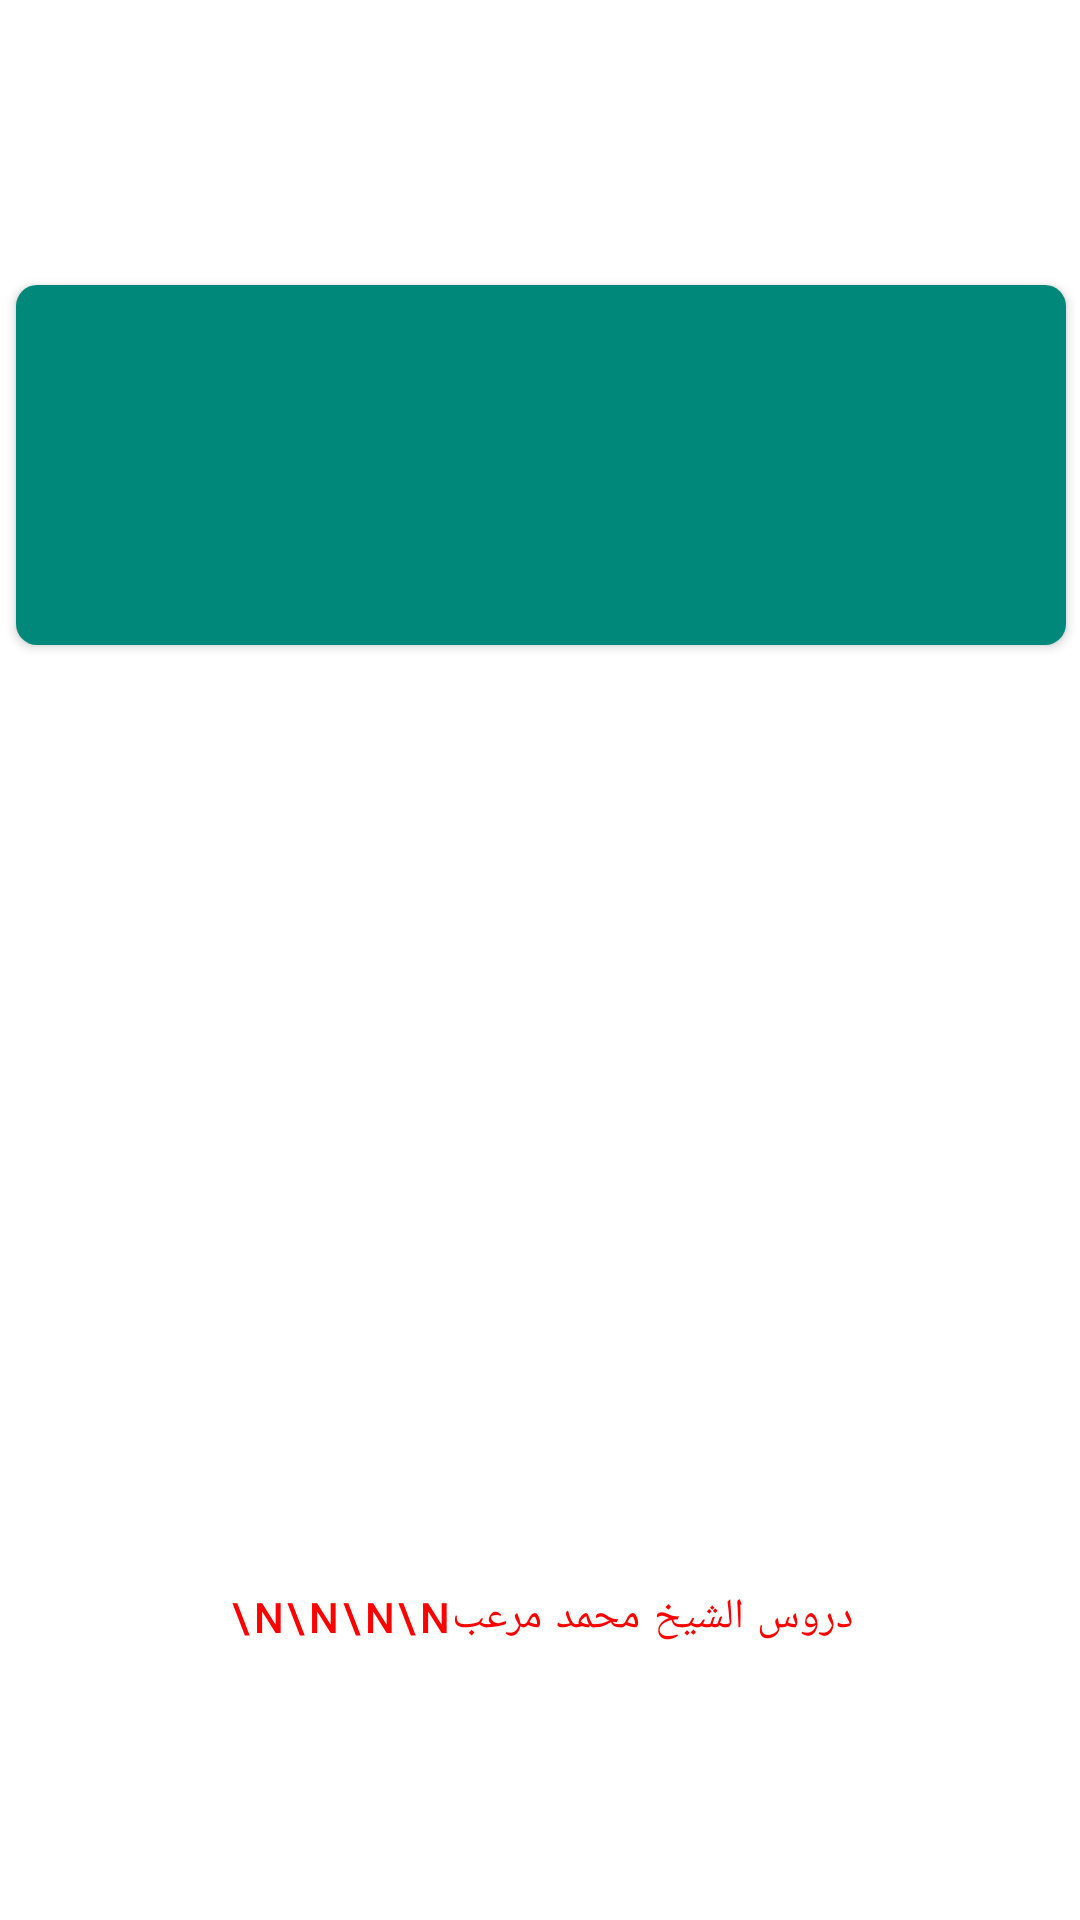

The Android layout XML behind this screen, and the referenced resources:
<!-- AndroidManifest.xml: application theme Theme.association -->
<!-- res/layout/fragment_dashboard.xml -->
<?xml version="1.0" encoding="utf-8"?>
<androidx.constraintlayout.widget.ConstraintLayout xmlns:android="http://schemas.android.com/apk/res/android"
    xmlns:app="http://schemas.android.com/apk/res-auto"
    xmlns:tools="http://schemas.android.com/tools"
    android:layout_width="match_parent"
    android:layout_height="match_parent"
    tools:context=".ui.dashboard.DashboardFragment">

    
    <androidx.constraintlayout.widget.ConstraintLayout
        android:id="@+id/pageContainer"
        android:layout_width="match_parent"
        android:layout_height="match_parent"
        tools:layout_editor_absoluteX="199dp">

        <ScrollView
            android:layout_width="384dp"
            android:layout_height="723dp"
            android:layout_marginTop="1dp"
            android:layout_marginBottom="1dp"
            app:layout_constraintBottom_toBottomOf="parent"
            app:layout_constraintEnd_toEndOf="parent"
            app:layout_constraintStart_toStartOf="parent"
            app:layout_constraintTop_toTopOf="parent">

            <androidx.constraintlayout.widget.ConstraintLayout
                android:id="@+id/linearLayout2"
                android:layout_width="match_parent"
                android:layout_height="wrap_content">

                <Button
                    android:id="@+id/dashtomarkaztebbi"
                    android:layout_width="350dp"
                    android:layout_height="120dp"
                    android:layout_marginTop="8dp"
                    android:background="@android:color/transparent"
                    android:foreground="@drawable/bgsection1"
                    android:shadowColor="@color/black"
                    android:shadowDx="@integer/material_motion_duration_long_2"
                    app:layout_constraintEnd_toEndOf="parent"
                    app:layout_constraintStart_toStartOf="parent"
                    app:layout_constraintTop_toTopOf="parent" />

                <Button
                    android:id="@+id/dashtomaktaba"
                    android:layout_width="350dp"
                    android:layout_height="120dp"
                    android:layout_marginTop="8dp"
                    app:layout_constraintEnd_toEndOf="parent"
                    app:layout_constraintStart_toStartOf="parent"
                    app:layout_constraintTop_toBottomOf="@+id/dashtodour"
                    android:background="@android:color/transparent"
                    android:foreground="@drawable/bgsection3"/>

                <Button
                    android:id="@+id/dashtokashaf"
                    android:layout_width="350dp"
                    android:layout_height="120dp"
                    android:layout_marginTop="8dp"
                    android:layout_marginBottom="75dp"
                    android:background="@android:color/transparent"
                    android:foreground="@drawable/bgsection6"
                    app:layout_constraintBottom_toBottomOf="parent"
                    app:layout_constraintEnd_toEndOf="parent"
                    app:layout_constraintStart_toStartOf="parent"
                    app:layout_constraintTop_toBottomOf="@+id/dashtodrous" />

                <Button
                    android:id="@+id/dashtodrous"
                    android:layout_width="350dp"
                    android:layout_height="120dp"
                    android:layout_marginTop="8dp"
                    android:text="\n\n\n\nدروس الشيخ محمد مرعب"
                    app:layout_constraintEnd_toEndOf="parent"
                    app:layout_constraintStart_toStartOf="parent"
                    app:layout_constraintTop_toBottomOf="@+id/dashtomaktaba"
                    android:background="@android:color/transparent"
                    android:foreground="@drawable/bgsection5"/>

                <Button
                    android:id="@+id/dashtomaahad"
                    android:layout_width="350dp"
                    android:layout_height="120dp"
                    android:layout_marginTop="8dp"
                    app:layout_constraintEnd_toEndOf="parent"
                    app:layout_constraintStart_toStartOf="parent"
                    app:layout_constraintTop_toBottomOf="@+id/dashtomarkaztebbi"
                    android:background="@drawable/btn_3d"
                    android:foreground="@drawable/bgsection2" />


                <Button
                    android:id="@+id/dashtodour"
                    android:layout_width="350dp"
                    android:layout_height="120dp"
                    android:layout_marginTop="8dp"
                    android:textColor="@android:color/white"
                    app:layout_constraintEnd_toEndOf="parent"
                    app:layout_constraintStart_toStartOf="parent"
                    app:layout_constraintTop_toBottomOf="@+id/dashtomaahad"
                    android:background="@android:color/transparent"
                    android:foreground="@drawable/bgsection4"/>

            </androidx.constraintlayout.widget.ConstraintLayout>
        </ScrollView>

    </androidx.constraintlayout.widget.ConstraintLayout>


</androidx.constraintlayout.widget.ConstraintLayout>
<!-- resources referenced by this layout -->
<resources>
  <!-- drawable bgsection1: png bitmap (drawable, 64042 bytes) -->
  <!-- drawable bgsection2: png bitmap (drawable, 79280 bytes) -->
  <!-- drawable bgsection3: png bitmap (drawable, 65806 bytes) -->
  <!-- drawable bgsection4: png bitmap (drawable, 59397 bytes) -->
  <!-- drawable bgsection5: png bitmap (drawable, 57677 bytes) -->
  <!-- drawable bgsection6: png bitmap (drawable, 71599 bytes) -->
  <!-- drawable btn_3d (drawable) -->
  <?xml version="1.0" encoding="utf-8"?>
  <layer-list xmlns:android="http://schemas.android.com/apk/res/android">
      
      <item>
          <shape  android:shape="rectangle">
              
              <solid android:color="#52772C" />
              <corners android:radius="7dp" />
          </shape>
      </item>
      
      <item android:bottom="250px">
          <shape  android:shape="rectangle">
              <padding android:bottom="100dp"
                  android:top="100dp"
                  android:left="200dp"
                  android:right="200dp"/>
              
              <solid android:color="#7CB342" />
              <corners android:radius="70dp" />
          </shape>
      </item>
  </layer-list>
  <style name="Theme.association" parent="Theme.MaterialComponents.Light.DarkActionBar">
          
          <item name="colorPrimary">#00897B</item>
          <item name="colorPrimaryVariant">#D81B60</item>
          <item name="colorOnPrimary">#FFFFFF</item>
          <item name="android:navigationBarColor">#00897B</item>
  
          <item name="buttonStyle">@style/CustomButtonStyle</item>
      </style>
  <style name="CustomButtonStyle" parent="Widget.MaterialComponents.Button">
          <item name="android:textColor">#FF0000</item> 
      </style>
  <!-- not gathered from this repository: default colours our renderer supplied (Android Studio template values) -->
  <color name="black">#FF000000</color>
</resources>
